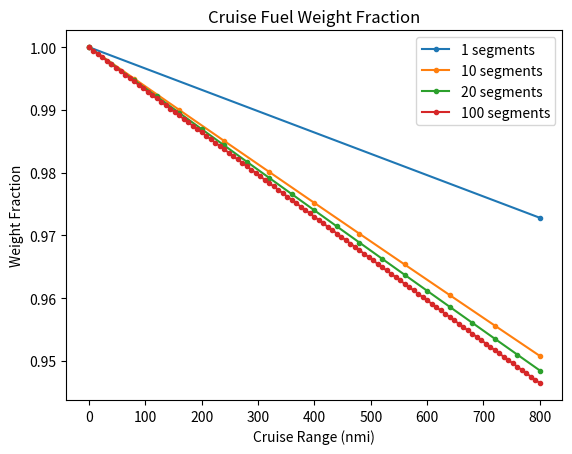
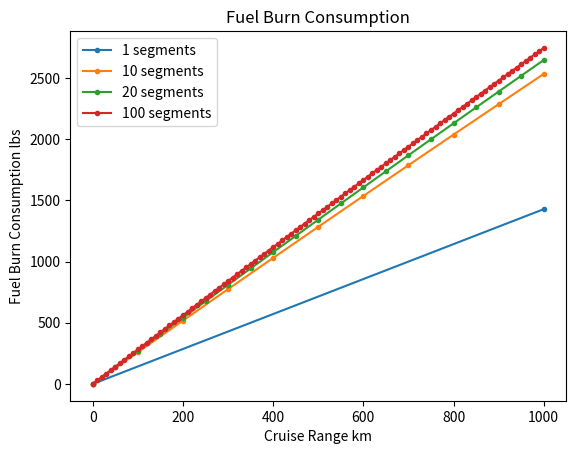
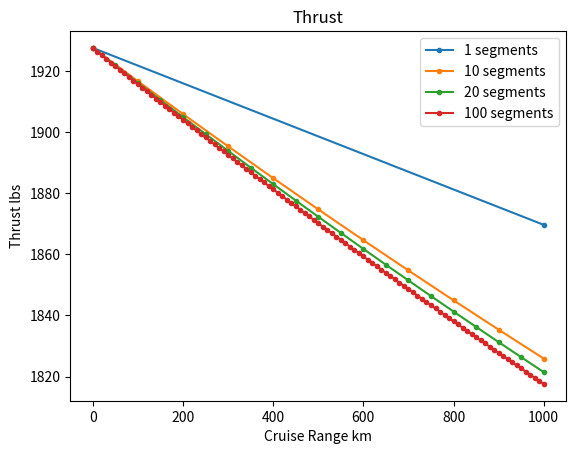

The matplotlib source for these figures, in order:
from matplotlib import pyplot as plt
import numpy as np

def ImprovedFuelFrac(MTOW):
    #*** stealing these values from drag polar estimate, may need to change
    c_f = 0.0026                    # skin friction coefficient, Raymer 12.3
    C_D0 = c_f * 5                  # 
    AR = 16.22                   # aspect ratio, from openVSP model
    e_v = 0.80                      # span efficiency factor
    K = 1 / (np.pi * AR * e_v)   


    ############ Fuel Fractions ################
    # Naming convention: W_{flight segment} = Weight at the *END* of 'flight segment'

    W_initial = MTOW               # initial weight at start of taxi
    PSFC_hp = 0.483                 # Power Specific Fuel Consumption in lbm/(hp*hr)
    PSFC = (0.483) / (3600 * 550)   # lbm/(fpf*s)
    max_takeoff_power = 6000        # Carlos told me this value
    eta_p = 0.8                     # Propeller Efficiency of 0.8
    g = 32.17                       # Force of gravity in ft/s^2

    ##### Taxi #####
    idle_time = 15 * 60                     # 15 minutes converted to seconds?
    idle_power = max_takeoff_power * 0.05   # 5% of max takeoff power
    taxi_Wfraction = 1 - idle_time * (PSFC / eta_p) * (idle_power / W_initial)
    W_taxi = taxi_Wfraction * W_initial

    ##### Takeoff #####
    takeoff_time = 60                     # 1 minute converted to seconds?
    takeoff_Wfraction = 1 - takeoff_time * (PSFC / eta_p) * (max_takeoff_power / W_taxi)
    W_takeoff = takeoff_Wfraction * W_taxi

    ##### Climb #####
    RoC = 1800/60                   # rate of climb  1800 ft/min converted to ft/s
    S_ref = 826.134                 # reference area (wing area) in ft^2
    rho = 10.66e-4                  #* density should be changed
    H = 25000                       # final altitude of 25,000 ft

    def getClimbWfrac(num_segments):
        seg_h = H / num_segments                # range of each segment
        W = np.empty(num_segments + 1)              # Weight array  
        W[0] = W_takeoff                        # Weight at start of climb (AKA weight at end of takeoff)
        seg_Wfraction = np.empty(num_segments)      # Weight fraction of each segment
        climb_Wfraction = np.empty(num_segments + 1) # Total weight fraction
        climb_Wfraction[0] = 1.0                   # Initialize at 1.0
        eta_GB = 0.96 # de Vries
        eta_GT = 0.40 # de Vries, 2035
        eta_PM = 0.99 # de Vries
        eta_EM1 = 0.97  # de Vries
        e_f = 43.15*(1e6/1.3558179483314/0.06852177) 
        e_b= 500*(3600/1.3558179483314/0.06852177) # fpf/slug
        hybrid_ratio = 0.36
        for i in range(num_segments):
            # Hybrid PSFC
            PSFC_hybrid = 1/(eta_GB*e_f/g*(eta_GT+eta_PM*eta_EM1*(hybrid_ratio/(1-hybrid_ratio))))
            # Breguet equation for each segment
            V_inf = np.sqrt(2 * W[i] / (rho * S_ref) * np.sqrt(K / (3 * C_D0)))
            C_L = 2*W[i] / (rho * V_inf**2 * S_ref)
            C_D = C_D0 + K * C_L**2
            D = (rho * V_inf**2 / 2) * S_ref * C_D
            delta_he = seg_h + V_inf**2 / g
            seg_Wfraction[i] = np.exp(-(delta_he * PSFC_hybrid) / (eta_p * (1 - D/(max_takeoff_power * V_inf))))
            W[i+1] = seg_Wfraction[i] * W[i] # modify weight value for next segment

            # Total climb weight fraction is multiplied by current segment's weight fraction
            climb_Wfraction[i+1] = climb_Wfraction[i] * seg_Wfraction[i]
            #print(cruise_Wfraction[i+1])
        
        return climb_Wfraction[:-1]

    climb_Wfraction = getClimbWfrac(101)[-1]          
    W_climb = climb_Wfraction * W_takeoff               # weight at the end of climb/start of cruise in lbs
    '''
    # Plot Climb
    for seg in [2,11,21,101]:
        climb_range = np.linspace(0,25000,seg)
        plt.plot(climb_range, getClimbWfrac(seg), label='{} segments'.format(seg-1), marker='.')

    plt.legend(loc='best')
    plt.title('Climb Fuel Weight Fraction')
    plt.xlabel('Climb Altitude (ft)')
    plt.ylabel('Weight Fraction')
    plt.show()
    '''

    ##### Cruise (multi-segment approach) #####
    # cruise range is not 1000nmi, we need to change this value
    R = 800*6076.11549             # Cruise range of 1000 nmi converted to ft
    h = 25000                       # Cruise altitude 25000 ft
    LoD = 17                        # Lift to drag ratio depending on aircraft design
    E = 45*60                       # Assume endurance of 45 min converted to seconds

    #*** need to change this to density at 25,000 ft
    rho = 10.66e-4                  # air density at cruise altitude of 25,000 ft
    V_inf = 275*1.6878098571        # cruise airspeed 275 kts converted to ft/s

    def getCruiseWfrac(num_segments):
        seg_range = R / num_segments                # range of each segment
        W = np.empty(num_segments + 1)              # Weight array  
        W[0] = W_climb                        # Weight at start of cruise (AKA weight at end of climb)
        seg_Wfraction = np.empty(num_segments)      # Weight fraction of each segment
        cruise_Wfraction = np.empty(num_segments + 1) # Total weight fraction
        cruise_Wfraction[0] = 1.0                   # Initialize at 1.0

        for i in range(num_segments):
            # Breguet equation for each segment
            C_L = 2*W[i] / (rho * V_inf**2 * S_ref)
            LoD = C_L / (C_D0 + K*C_L**2)
            seg_Wfraction[i] = np.exp(-(seg_range * PSFC) / (eta_p * LoD))
            W[i+1] = seg_Wfraction[i] * W[i] # modify weight value for next segment

            # Total cruise weight fraction is reduced by amount of current segment's weight fraction
            # cruise_Wfraction[i+1] = cruise_Wfraction[i] - (1 - seg_Wfraction[i])
            cruise_Wfraction[i+1] = cruise_Wfraction[i] * seg_Wfraction[i]
            #print(cruise_Wfraction[i+1])
        
        return cruise_Wfraction[:-1]

    def getCruiseFuelBurn(num_segments):
        seg_range = R / num_segments                # range of each segment
        W = np.empty(num_segments + 1)              # Weight array  
        T = np.empty(num_segments + 1)              # Thrust array
        W[0] = W_climb                        # Weight at start of cruise (AKA weight at end of climb)
        seg_Wfraction = np.empty(num_segments)      # Weight fraction of each segment
        cruise_fuelburn = np.empty(num_segments+1)  # Total fuel consumed
        seg_fuelburn = np.empty(num_segments)       # Fuel consumed of each segment

        for i in range(num_segments):
            # Breguet equation for each segment
            C_L = 2*W[i] / (rho * V_inf**2 * S_ref) # Lift varies based on weight loss from fuel burn
            T[i] = (W[i]/C_L) * (C_D0+K*C_L**2) # Induced drag is reduced so thrust is reduced

            seg_fuelburn[i] = -PSFC*T[i]*seg_range/eta_p
            cruise_fuelburn[i+1] = cruise_fuelburn[i] - seg_fuelburn[i]

            seg_Wfraction[i] = np.exp(-(seg_range * PSFC) / (eta_p * LoD))
            W[i+1] = seg_Wfraction[i] * W[i] # modify weight value for next segment
        
        return T[:-1], cruise_fuelburn[:-1]

    # Plot Cruise
    for seg in [2,11,21,101]:
        cruise_range = np.linspace(0,R / 6076.11549,seg)
        plt.plot(cruise_range, getCruiseWfrac(seg), label='{} segments'.format(seg-1), marker='.')

    plt.legend(loc='best')
    plt.title('Cruise Fuel Weight Fraction')
    plt.xlabel('Cruise Range (nmi)')
    plt.ylabel('Weight Fraction')
    plt.show()

    # Plot Fuel Burn Consumption
    for seg in [2,11,21,101]:
        cruise_range = np.linspace(0,1000,seg)
        T, fuelburn = getCruiseFuelBurn(seg)
        plt.plot(cruise_range, fuelburn, label='{} segments'.format(seg-1), marker='.')

    plt.legend(loc='best')
    plt.title('Fuel Burn Consumption')
    plt.xlabel('Cruise Range km')
    plt.ylabel('Fuel Burn Consumption lbs')
    plt.show()

    # Plot Thrust
    for seg in [2,11,21,101]:
        cruise_range = np.linspace(0,1000,seg)
        T, fuelburn = getCruiseFuelBurn(seg)
        plt.plot(cruise_range, T, label='{} segments'.format(seg-1), marker='.')

    plt.legend(loc='best')
    plt.title('Thrust')
    plt.xlabel('Cruise Range km')
    plt.ylabel('Thrust lbs')
    plt.show()

    cruise_Wfraction = getCruiseWfrac(101)[-1]
    W_cruise = cruise_Wfraction * W_climb  #End of cruise weight

    ##### Loiter #####
    V_loiter = 150*1.6878098571        # loiter speed kts converted to ft/s given by Raymer
    E = 20*60                       # Assume endurance of 20 min converted to seconds (Raymer)
    loiter_Wfraction = np.exp(-E*V_loiter*PSFC/(eta_p*LoD))
    W_loiter = W_cruise * loiter_Wfraction

    ##### Descent #####
    # use previous methods based on statistics (Raymer 6.22)
    W_descent = W_loiter * 0.995

    ##### Landing #####
    # use previous methods based on statistics (Raymer 6.23)
    W_landing = W_descent * 0.997

    '''
    print('Fuel Fractions:')
    print('Taxi: {}'.format(taxi_Wfraction))
    print('Takeoff: {}'.format(takeoff_Wfraction))
    print('Climb: {}'.format(climb_Wfraction))
    print('Cruise: {}'.format(cruise_Wfraction))
    print('Loiter: {}'.format(loiter_Wfraction))
    print('Descent: {}'.format(0.995))
    print('Landing: {}'.format(0.997))
    print()
    '''
    total_Wfraction = taxi_Wfraction * takeoff_Wfraction * climb_Wfraction * cruise_Wfraction * loiter_Wfraction * 0.995 * 0.997
    Wi_W0 = np.array([taxi_Wfraction, takeoff_Wfraction, climb_Wfraction, cruise_Wfraction, loiter_Wfraction, 0.995], float)
    #print(Wi_W0)
    PHIvec = np.array([0, 0.1, # Taxi&Takeoff
          0.36, # Climb
          0, # Cruise
          0, # Descent
          0 # Loiter
          ],float) # Landing
    e_f = 43.15*(1e6/1.3558179483314/0.06852177) 
    e_b= 500*(3600/1.3558179483314/0.06852177) # fpf/slug
    for i in range(len(Wi_W0)-1):
        Wi_W0[i+1] = Wi_W0[i]*Wi_W0[i+1]
    #print(Wi_W0[:-1])
    #print(Wi_W0[1:])
    Wb_W0 = sum(e_f/e_b*(Wi_W0[:-1]-Wi_W0[1:])*(PHIvec[:-1]/(1-PHIvec[:-1]))) / 0.8 # battery fraction, divide by .8 for min charge
    #print(Wb_W0)
    Wb_W0 = 0.09
    W_bat = Wb_W0 * MTOW
    W_final = W_landing
    W_fuel = W_initial - W_final
    
    print('Final Fuel Fraction: {}'.format(total_Wfraction))
    print('Final Weight:', W_final)
    print('Fuel Weight:', W_fuel)
    
    
    return W_fuel, W_bat

#a,b=ImprovedFuelFrac(70000)
#print(a)
#print(b)

ImprovedFuelFrac(53438)   # Run at least twice
